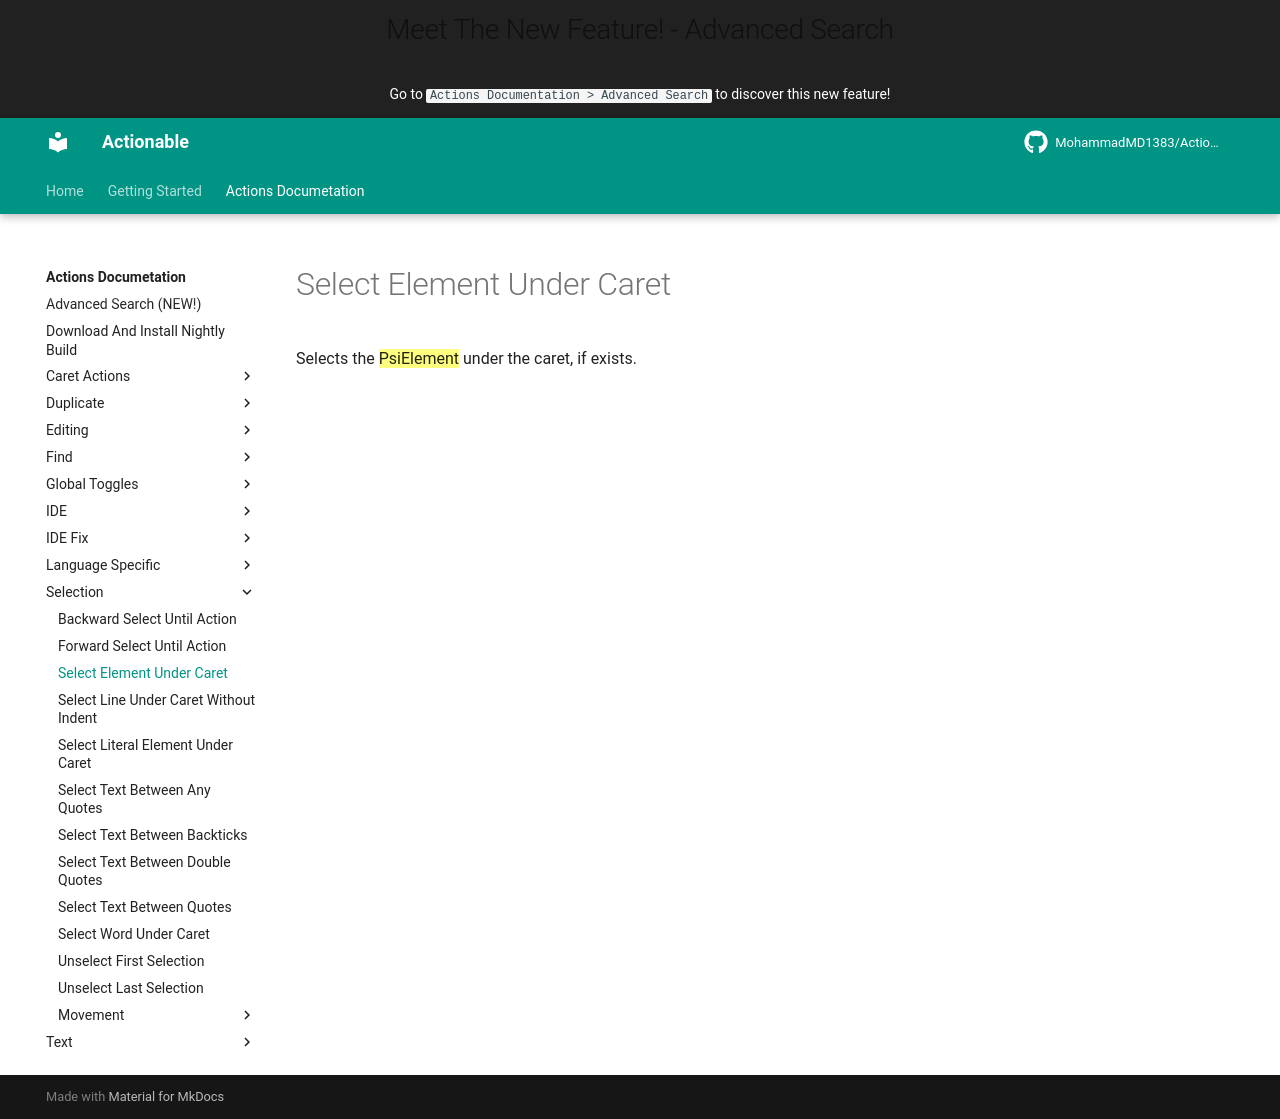

repository: MohammadMD1383/Actionable · page: Actions Documetation/Selection/Select Element Under Caret/index.html · generator: mkdocs

Selects the ==PsiElement== under the caret, if exists.
